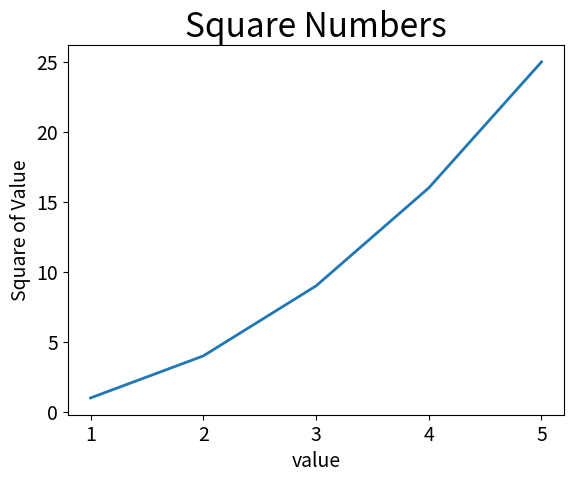

Reproduce this figure in Python.
import matplotlib.pyplot as plt
input_values=[1,2,3,4,5]
squares=[1,4,9,16,25]
plt.plot(input_values,squares,linewidth=2)

# 显示图标标题，并给坐标轴加上标题
plt.title("Square Numbers",fontsize=24)
plt.xlabel("value",fontsize=14)
plt.ylabel("Square of Value",fontsize=14)
# 设置刻度标记的大小
plt.tick_params(axis='both',labelsize=14)

plt.show()
